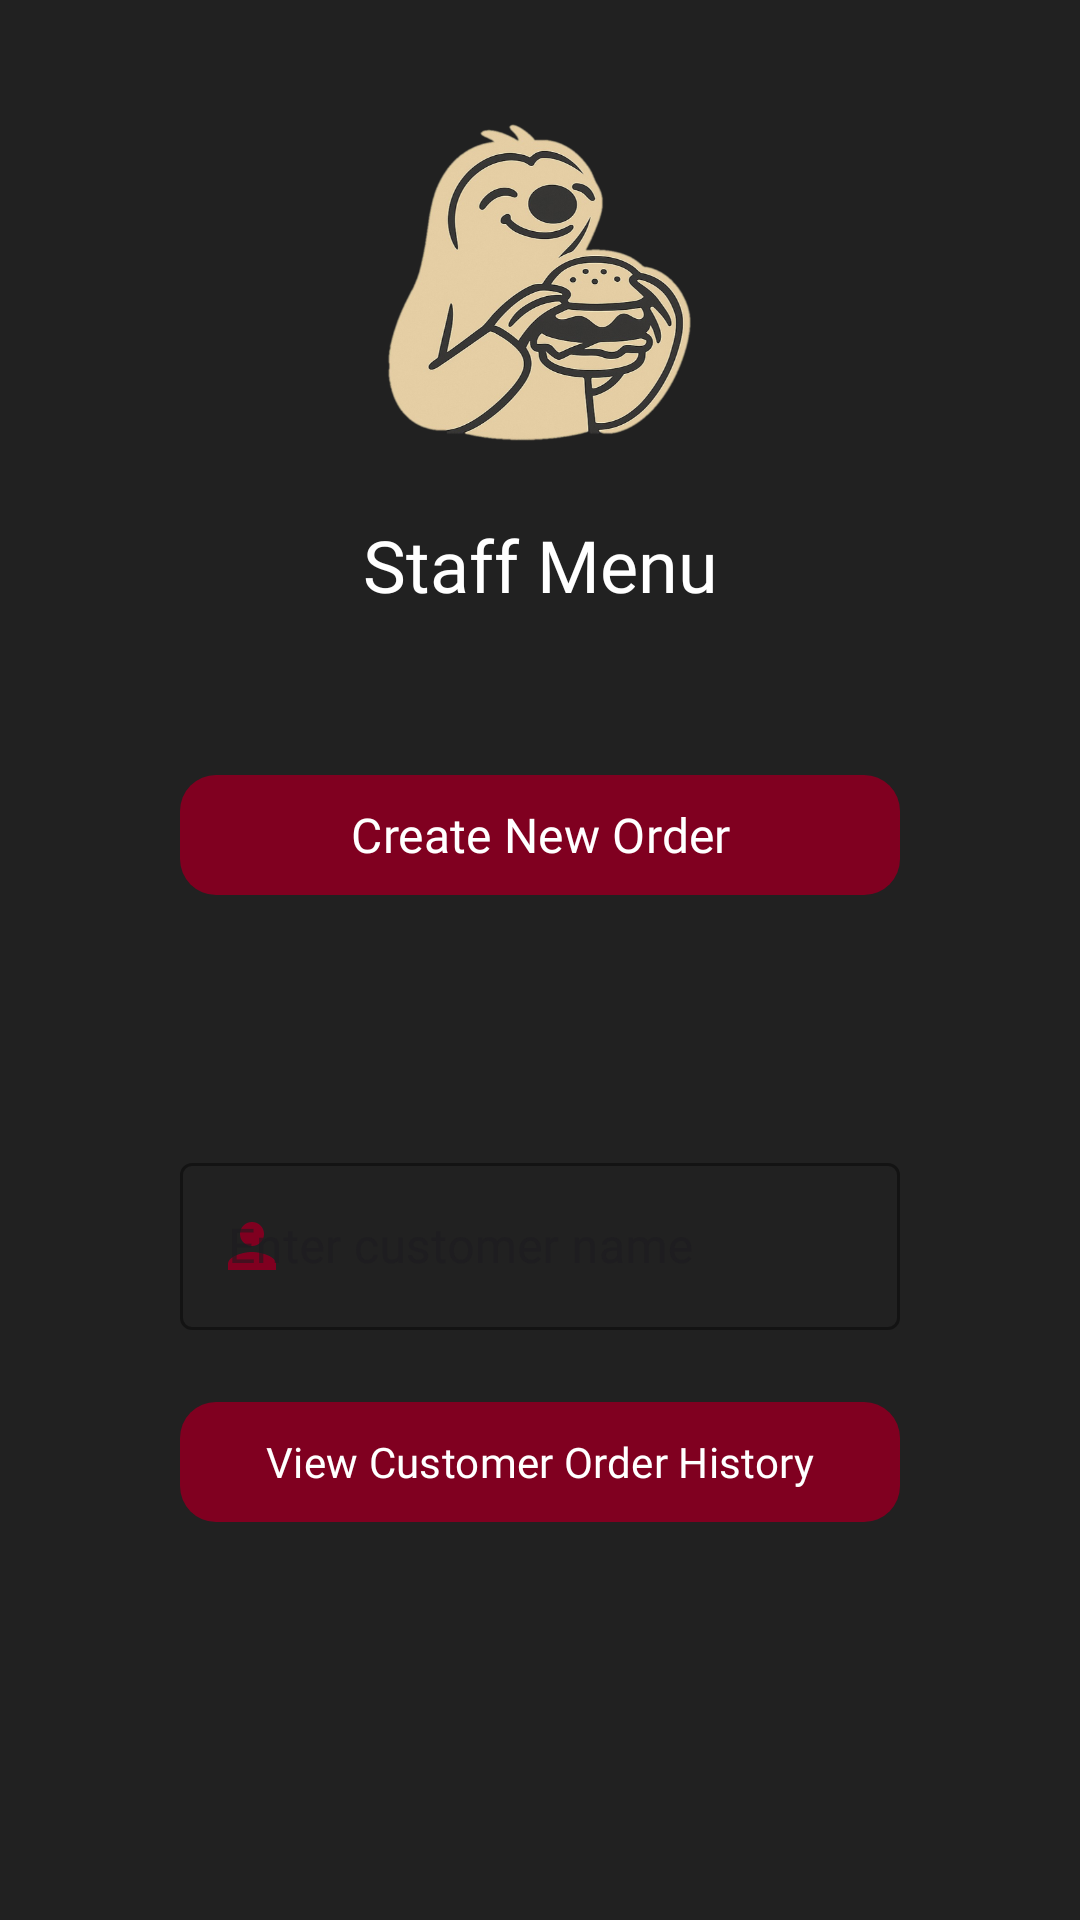

The Android layout XML behind this screen, and the referenced resources:
<!-- AndroidManifest.xml: application theme Theme.MainApplication -->
<!-- res/layout/activity_staff_options.xml -->
<?xml version="1.0" encoding="utf-8"?>
<androidx.constraintlayout.widget.ConstraintLayout xmlns:android="http://schemas.android.com/apk/res/android"
    xmlns:app="http://schemas.android.com/apk/res-auto"
    xmlns:tools="http://schemas.android.com/tools"
    android:id="@+id/mainOptions"
    android:layout_width="match_parent"
    android:layout_height="match_parent"
    android:background="@drawable/wallpaper4"
    tools:context=".StaffOptionsActivity">

    
    <ImageView
        android:id="@+id/ivStaffLogo"
        android:layout_width="120dp"
        android:layout_height="120dp"
        android:layout_marginTop="32dp"
        android:src="@drawable/logo_transparent"
        android:contentDescription="App Logo"
        app:layout_constraintTop_toTopOf="parent"
        app:layout_constraintStart_toStartOf="parent"
        app:layout_constraintEnd_toEndOf="parent" />

    
    <TextView
        android:id="@+id/tvStaffTitle"
        android:layout_width="wrap_content"
        android:layout_height="wrap_content"
        android:text="Staff Menu"
        android:textSize="24sp"
        android:textColor="@android:color/white"
        android:fontFamily="@font/black_ops_one"
        app:layout_constraintTop_toBottomOf="@id/ivStaffLogo"
        app:layout_constraintStart_toStartOf="parent"
        app:layout_constraintEnd_toEndOf="parent"
        android:layout_marginTop="20dp" />

    
    <com.google.android.material.button.MaterialButton
        android:id="@+id/btnNewOrder"
        android:layout_width="0dp"
        android:layout_height="wrap_content"
        android:text="Create New Order"
        android:textSize="16sp"
        android:textColor="@android:color/white"
        android:fontFamily="@font/black_ops_one"
        app:cornerRadius="12dp"
        app:backgroundTint="@color/burgundy"
        app:layout_constraintTop_toBottomOf="@id/tvStaffTitle"
        app:layout_constraintStart_toStartOf="parent"
        app:layout_constraintEnd_toEndOf="parent"
        android:layout_marginTop="50dp"
        android:layout_marginStart="60dp"
        android:layout_marginEnd="60dp" />

    
    <com.google.android.material.textfield.TextInputLayout
        android:id="@+id/tilCustomerName"
        style="@style/Widget.MaterialComponents.TextInputLayout.OutlinedBox"
        android:layout_width="0dp"
        android:layout_height="wrap_content"
        android:layout_marginTop="80dp"
        android:hint="Enter customer name"
        app:boxStrokeColor="@color/burgundy"
        app:hintTextColor="@color/burgundy"
        app:startIconDrawable="@drawable/ic_person"
        app:startIconTint="@color/burgundy"
        app:layout_constraintTop_toBottomOf="@id/btnNewOrder"
        app:layout_constraintStart_toStartOf="parent"
        app:layout_constraintEnd_toEndOf="parent"
        android:layout_marginStart="60dp"
        android:layout_marginEnd="60dp">

        <com.google.android.material.textfield.TextInputEditText
            android:id="@+id/etCustomerName"
            android:layout_width="match_parent"
            android:layout_height="wrap_content"
            android:fontFamily="@font/black_ops_one"
            android:textColor="@android:color/white" />
    </com.google.android.material.textfield.TextInputLayout>

    
    <com.google.android.material.button.MaterialButton
        android:id="@+id/btnEditOrder"
        android:layout_width="0dp"
        android:layout_height="wrap_content"
        android:text="View Customer Order History"
        android:textSize="14sp"
        android:textColor="@android:color/white"
        android:fontFamily="@font/black_ops_one"
        app:cornerRadius="12dp"
        app:backgroundTint="@color/burgundy"
        app:layout_constraintTop_toBottomOf="@id/tilCustomerName"
        app:layout_constraintStart_toStartOf="parent"
        app:layout_constraintEnd_toEndOf="parent"
        android:layout_marginTop="20dp"
        android:layout_marginStart="60dp"
        android:layout_marginEnd="60dp" />

</androidx.constraintlayout.widget.ConstraintLayout>
<!-- resources referenced by this layout -->
<resources>
  <color name="burgundy">#800020</color>
  <!-- drawable ic_person (drawable) -->
  <?xml version="1.0" encoding="utf-8"?>
  <vector xmlns:android="http://schemas.android.com/apk/res/android"
      android:width="24dp"
      android:height="24dp"
      android:viewportWidth="24"
      android:viewportHeight="24">
      <path
          android:fillColor="#FF000000"
          android:pathData="M12,12c2.21,0 4,-1.79 4,-4s-1.79,-4 -4,-4 -4,1.79 -4,4 1.79,4 4,4zm0,2c-2.67,0 -8,1.34 -8,4v2h16v-2c0,-2.66 -5.33,-4 -8,-4z"/>
  
  </vector>
  <!-- drawable logo_transparent: png bitmap (drawable, 262385 bytes) -->
  <style name="Theme.MainApplication" parent="Theme.Material3.DayNight.NoActionBar">
          <item name="android:windowBackground">@color/dark_grey</item>
          <item name="android:statusBarColor">@color/dark_grey</item>
          <item name="android:navigationBarColor">@color/dark_grey</item>
          <item name="android:windowLightStatusBar">false</item>
      </style>
  <color name="dark_grey">#212121</color>
</resources>
